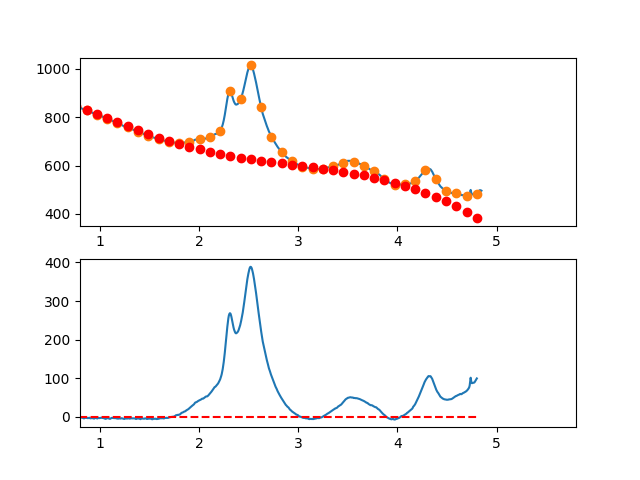

Source data for this figure (header and first rows):
3.497376620970942263e-01, -7.606790992729315803e+00
3.549127125818158923e-01, -4.739792238798941071e+00
3.600877630665375029e-01, -3.598883158618036759e+00
3.652628135512591134e-01, -1.381587693726601174e+00
3.704378640359806685e-01, 4.157021433718455228e-02
3.756129145207023345e-01, -8.259333759660876240e-01
3.807879650054239451e-01, -1.575622406175511969e+00
3.859630154901455557e-01, 3.319791821699027423e-01
3.911380659748671662e-01, 9.613474475310113121e-01
3.963131164595887768e-01, 1.386958448368659447e+00
4.014881669443103873e-01, 3.559288243143896580e+00
4.066632174290319424e-01, 6.014812890317784877e+00
4.118382679137536084e-01, 5.316008448350658000e+00
4.170133183984752190e-01, 4.524350975703896438e+00
4.221883688831968295e-01, 6.542316530838547806e+00
4.273634193679184401e-01, 4.333381172215240440e+00
4.325384698526400507e-01, 3.515020958294826414e+00
4.377135203373616612e-01, 5.887711947538605273e+00
4.428885708220832718e-01, 7.272930198407152602e+00
4.480636213068048823e-01, 7.189151769361501465e+00
4.532386717915264929e-01, 8.566852718862378424e+00
4.584137222762481034e-01, 9.235509105371079386e+00
4.635887727609697140e-01, 8.880596987348212679e+00
4.687638232456912690e-01, 9.244592423254630376e+00
4.739388737304129906e-01, 9.590971471551597460e+00
4.791139242151345456e-01, 9.685210190699990562e+00
4.842889746998561562e-01, 8.968784639160276129e+00
4.894640251845778223e-01, 8.402170875393949245e+00
4.946390756692994328e-01, 8.248844957861592775e+00
4.998141261540209879e-01, 8.585282945023891443e+00
5.049891766387426539e-01, 9.947960895342475851e+00
5.101642271234642090e-01, 7.894354867277684207e+00
5.153392776081858750e-01, 8.089940919290484089e+00
5.205143280929074301e-01, 9.093195109841872181e+00
5.256893785776289851e-01, 7.735593497392983409e+00
5.308644290623507622e-01, 7.884612140404328784e+00
5.360394795470723173e-01, 6.901727097337243322e+00
5.412145300317938723e-01, 5.076414426652377188e+00
5.463895805165155384e-01, 5.639150186810638843e+00
5.515646310012372044e-01, 6.005410436272882180e+00
5.567396814859587595e-01, 5.504671233500175731e+00
5.619147319706804256e-01, 4.887703514551617445e+00
5.670897824554018696e-01, 5.482457725875406140e+00
5.722648329401235356e-01, 6.566179191519609049e+00
5.774398834248452017e-01, 5.109113235531140162e+00
5.826149339095667568e-01, 4.076505181956235901e+00
5.877899843942884228e-01, 4.094600354843123569e+00
5.929650348790099779e-01, 4.783644078238239672e+00
5.981400853637316439e-01, 3.768881676189039354e+00
6.033151358484533100e-01, 3.805558472742177401e+00
6.084901863331748650e-01, 3.337919791944841563e+00
6.136652368178964201e-01, 2.179210957844134100e+00
6.188402873026181972e-01, 9.596772944870508582e-01
6.240153377873396412e-01, 4.315641259208859992e-01
6.291903882720613073e-01, -1.148832238075101486e-01
6.343654387567828623e-01, 3.758056934884734801e-02
6.395404892415045284e-01, -6.579917056251360918e-02
6.447155397262261944e-01, -5.477711949515651213e-02
6.498905902109477495e-01, 7.128920465987675925e-01
6.550656406956693045e-01, 4.234536517654987620e-01
6.602406911803910816e-01, 8.651530200527304260e-01
... 809 more rows
